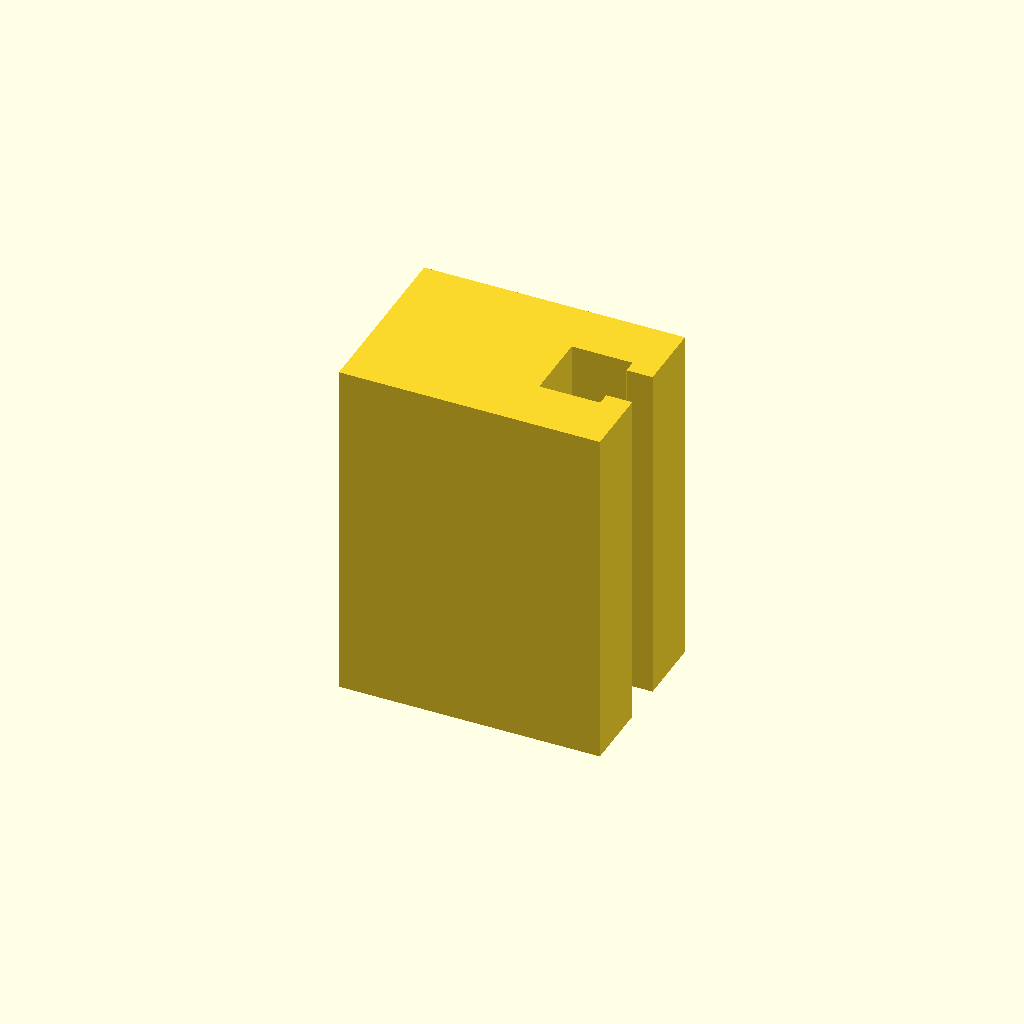
Cell 1: the model at its default parameters.
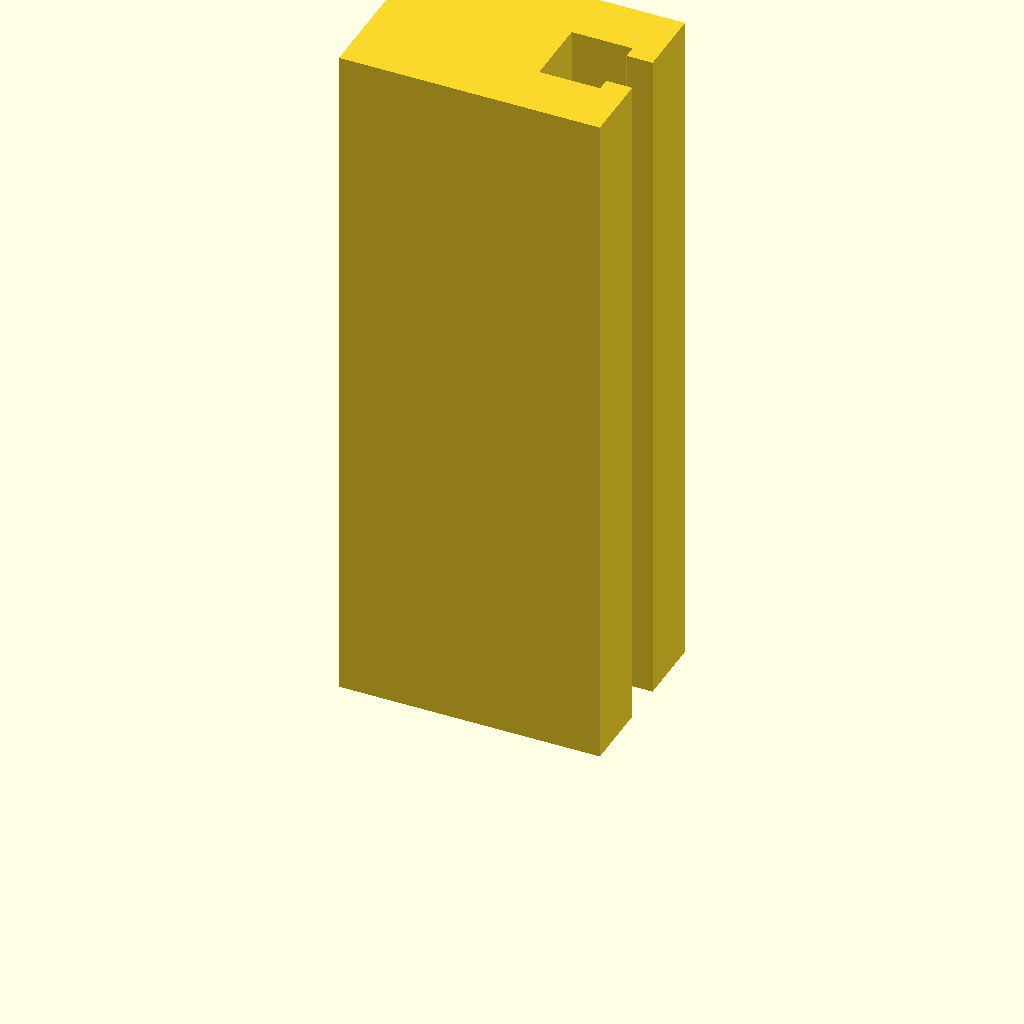
Cell 2: profile_height = 160 (everything else at default).
One fixed orthographic camera (rotation 55°, 0°, 25°; colour scheme Cornfield) for every cell.
Source of the model, optional_data/data/sketch1/tslots/part_0083.scad:
$fn = 32;

// ----------------------------------------------------------------------
// T-slot rail: 60 x 42 mm section, 80 mm long
// ----------------------------------------------------------------------

// --- parameters (mm) ---
profile_height = 80;      // extrusion height
profile_points = 12;      // points of the closed outline

profile = [[0, 0], [60, 0], [60, 16], [54, 16], [54, 13], [40, 13], [40, 29], [54, 29], [54, 26], [60, 26], [60, 42], [0, 42]];  // single closed polygon, 12 points, counter clockwise

// --- the one profile operation ---
linear_extrude(height = profile_height) polygon(points = profile);
Parameter table extracted from the source (name, type, default, range or options):
profile_height: number, default 80
profile_points: number, default 12
